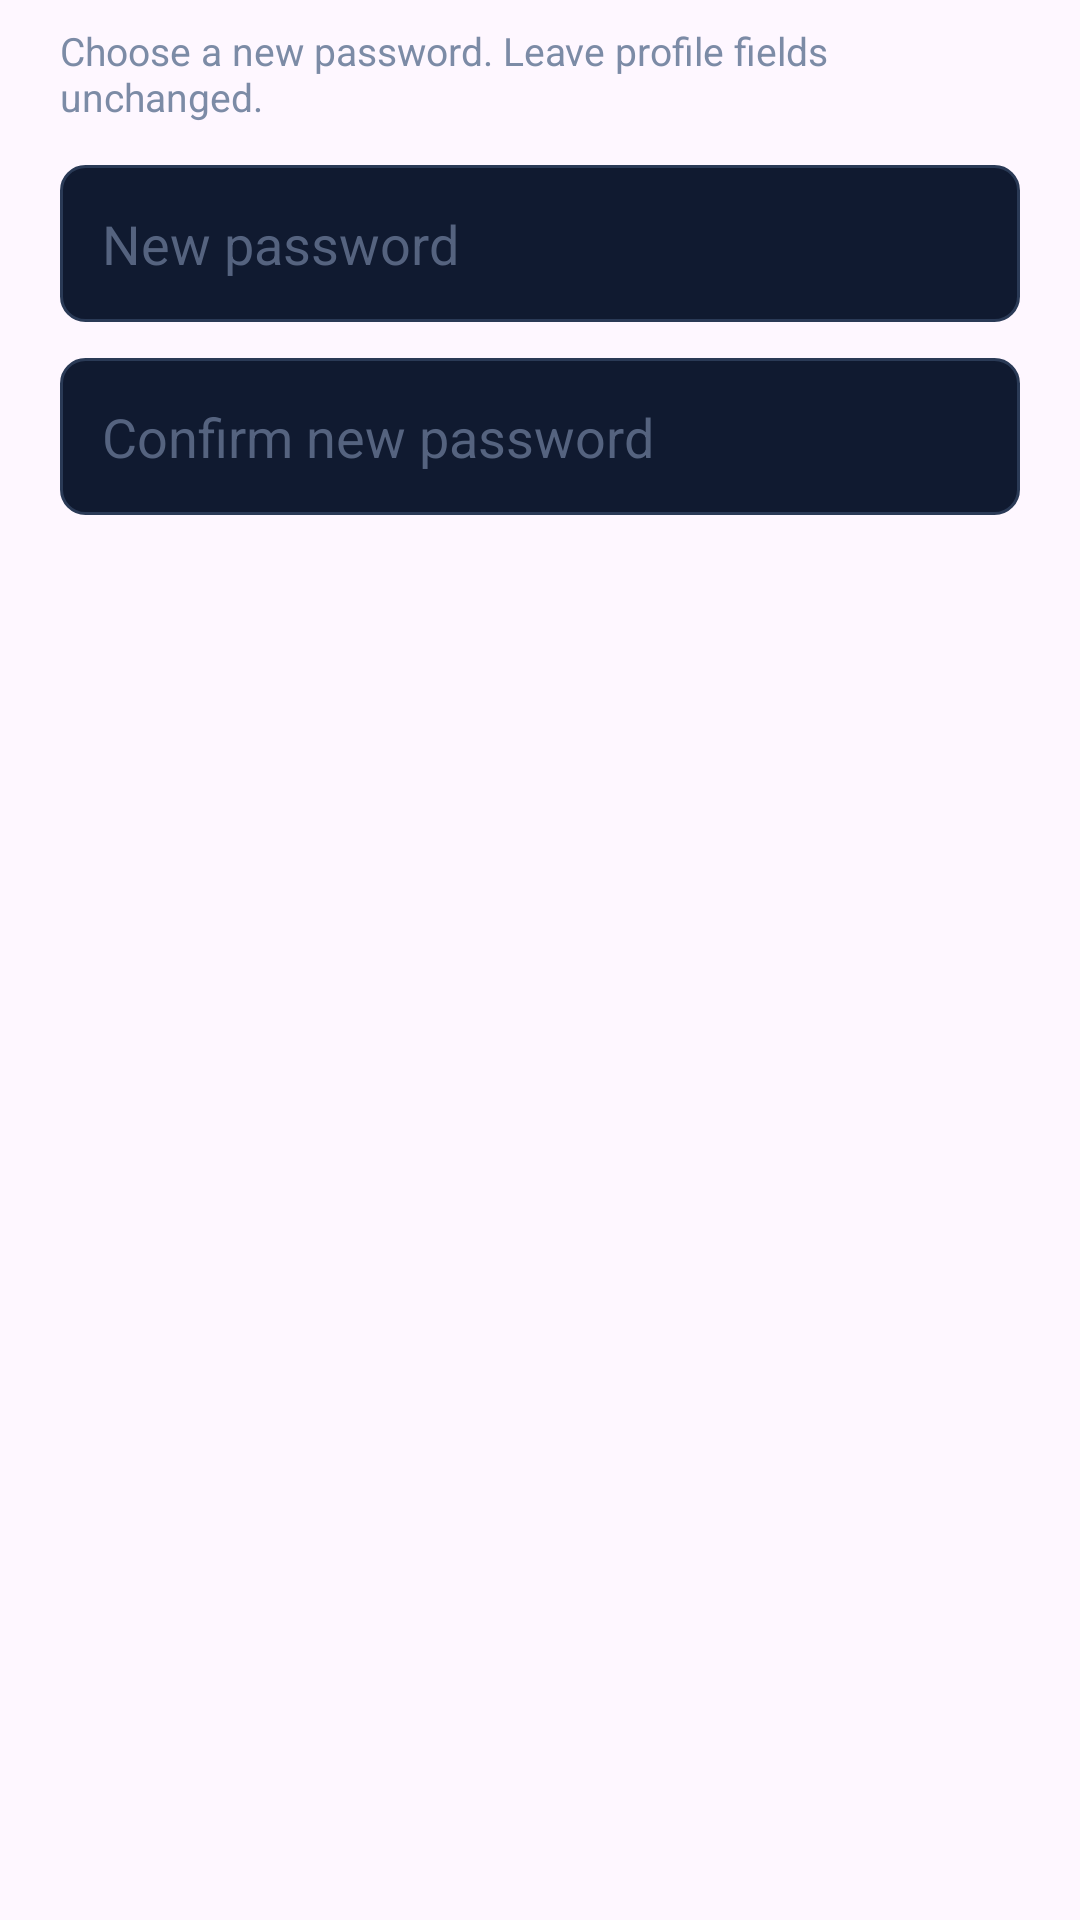

Layout XML and referenced resources for this Android screen:
<!-- AndroidManifest.xml: application theme Theme.SolarGridLK -->
<!-- res/layout/dialog_change_password.xml -->
<?xml version="1.0" encoding="utf-8"?>
<LinearLayout xmlns:android="http://schemas.android.com/apk/res/android"
    android:layout_width="match_parent"
    android:layout_height="wrap_content"
    android:orientation="vertical"
    android:paddingHorizontal="20dp"
    android:paddingTop="8dp"
    android:paddingBottom="4dp">

    <TextView
        android:layout_width="match_parent"
        android:layout_height="wrap_content"
        android:text="Choose a new password. Leave profile fields unchanged."
        android:textColor="@color/text_muted"
        android:textSize="13sp" />

    <EditText
        android:id="@+id/newPasswordInput"
        android:layout_width="match_parent"
        android:layout_height="wrap_content"
        android:layout_marginTop="14dp"
        android:background="@drawable/bg_input"
        android:hint="New password"
        android:inputType="textPassword"
        android:padding="14dp"
        android:singleLine="true"
        android:textColor="@color/text_primary"
        android:textColorHint="@color/text_hint" />

    <EditText
        android:id="@+id/confirmPasswordInput"
        android:layout_width="match_parent"
        android:layout_height="wrap_content"
        android:layout_marginTop="12dp"
        android:background="@drawable/bg_input"
        android:hint="Confirm new password"
        android:inputType="textPassword"
        android:padding="14dp"
        android:singleLine="true"
        android:textColor="@color/text_primary"
        android:textColorHint="@color/text_hint" />

    <TextView
        android:id="@+id/dialogErrorText"
        android:layout_width="match_parent"
        android:layout_height="wrap_content"
        android:layout_marginTop="12dp"
        android:background="@drawable/bg_error_banner"
        android:padding="10dp"
        android:textColor="@color/error"
        android:textSize="13sp"
        android:visibility="gone" />
</LinearLayout>
<!-- resources referenced by this layout -->
<resources>
  <color name="error">#F87171</color>
  <color name="text_hint">#55637F</color>
  <color name="text_muted">#7C8BA6</color>
  <color name="text_primary">#E7ECF5</color>
  <!-- drawable bg_error_banner (drawable) -->
  <shape xmlns:android="http://schemas.android.com/apk/res/android">
      <solid android:color="#1FF87171"/>
      <corners android:radius="8dp"/>
      <stroke android:width="1dp" android:color="#66F87171"/>
  </shape>
  <!-- drawable bg_input (drawable) -->
  <selector xmlns:android="http://schemas.android.com/apk/res/android">
      <item android:state_focused="true">
          <shape android:shape="rectangle">
              <solid android:color="@color/surface"/>
              <corners android:radius="8dp"/>
              <stroke android:width="1.5dp" android:color="@color/accent_amber"/>
          </shape>
      </item>
      <item>
          <shape android:shape="rectangle">
              <solid android:color="@color/surface"/>
              <corners android:radius="8dp"/>
              <stroke android:width="1dp" android:color="@color/border"/>
          </shape>
      </item>
  </selector>
  <style name="Theme.SolarGridLK" parent="Base.Theme.SolarGridLK" />
  <color name="surface">#101A30</color>
  <color name="accent_amber">#F4A93B</color>
  <color name="border">#2A3A56</color>
  <style name="Base.Theme.SolarGridLK" parent="Theme.Material3.DayNight.NoActionBar">
          
          
      </style>
</resources>
